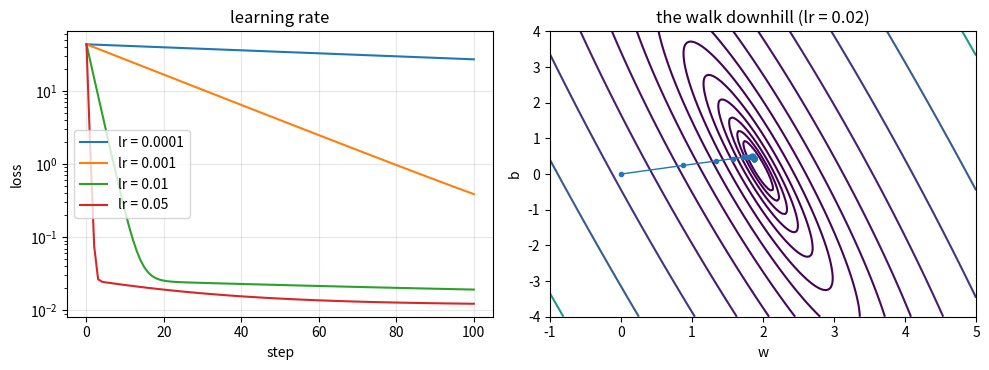

This figure's Python source:
import numpy as np

rng = np.random.default_rng(0)

X = np.array([1.0, 2.0, 3.0, 4.0, 5.0])
Y = np.array([2.1, 4.2, 5.9, 8.1, 9.8])          # roughly y = 2x

def L(w, b):
    return np.mean((Y - (w * X + b)) ** 2)

print(f"L(0, 0)   = {L(0, 0):.4f}      <- terrible")
print(f"L(2, 0)   = {L(2, 0):.4f}      <- close to the truth")
print(f"L(2, 0.5) = {L(2, 0.5):.4f}")
print(f"L(5, 0)   = {L(5, 0):.4f}      <- worse than useless")

def grad(w, b, h=1e-6):
    dw = (L(w + h, b) - L(w - h, b)) / (2 * h)
    db = (L(w, b + h) - L(w, b - h)) / (2 * h)
    return np.array([dw, db])

for w, b in [(0.0, 0.0), (1.0, 0.0), (2.0, 0.0), (3.0, 0.0)]:
    g = grad(w, b)
    print(f"at w={w:>4.1f}, b={b:>4.1f}   loss {L(w, b):>8.4f}   gradient {np.round(g, 4)}")

w, b, step = 0.0, 0.0, 0.005
g = grad(w, b)
print(f"start          loss {L(w, b):.6f}   gradient {np.round(g, 4)}")
print(f"step WITH  g   loss {L(w + step * g[0], b + step * g[1]):.6f}   <- worse")
print(f"step AGAINST g loss {L(w - step * g[0], b - step * g[1]):.6f}   <- better")

def run(lr, steps=60, start=(0.0, 0.0)):
    w, b = start
    hist = [L(w, b)]
    for _ in range(steps):
        g = grad(w, b)
        w, b = w - lr * g[0], b - lr * g[1]
        hist.append(L(w, b))
        if not np.isfinite(hist[-1]) or hist[-1] > 1e12:
            break
    return np.array(hist), (w, b)

print(f"{'lr':>8}{'loss after 60 steps':>22}{'final w':>11}{'verdict':>16}")
for lr in (0.0001, 0.001, 0.01, 0.05, 0.08, 0.09, 0.1, 0.12):
    hist, (w, b) = run(lr)
    end = hist[-1]
    verdict = ("diverged" if not np.isfinite(end) or end > 1e6
               else "too slow" if end > 0.5 else "good")
    shown = f"{end:.6f}" if np.isfinite(end) and end < 1e6 else "blew up"
    print(f"{lr:>8}{shown:>22}{w:>11.3f}{verdict:>16}")

# Optional plot. Skip if matplotlib is unavailable.
import matplotlib.pyplot as plt

fig, ax = plt.subplots(1, 2, figsize=(10, 3.8))
for lr in (0.0001, 0.001, 0.01, 0.05):
    hist, _ = run(lr, steps=100)
    ax[0].plot(hist, label=f"lr = {lr}")
ax[0].set(xlabel="step", ylabel="loss", yscale="log", title="learning rate")
ax[0].legend(); ax[0].grid(alpha=.3)

ws = np.linspace(-1, 5, 200)
bs = np.linspace(-4, 4, 200)
Z = np.array([[L(w, b) for w in ws] for b in bs])
cs = ax[1].contour(ws, bs, Z, levels=np.logspace(-1, 2.5, 14))
path = [(0.0, 0.0)]
w, b = 0.0, 0.0
for _ in range(60):
    g = grad(w, b); w, b = w - 0.02 * g[0], b - 0.02 * g[1]; path.append((w, b))
path = np.array(path)
ax[1].plot(path[:, 0], path[:, 1], "o-", ms=3, lw=1)
ax[1].set(xlabel="w", ylabel="b", title="the walk downhill (lr = 0.02)")
plt.tight_layout(); plt.show()

w, b, lr = 0.0, 0.0, 0.02
print(f"{'step':>6}{'loss':>12}{'|gradient|':>14}{'update size':>14}")
for i in range(1, 601):
    g = grad(w, b)
    w, b = w - lr * g[0], b - lr * g[1]
    if i in (1, 10, 50, 100, 300, 600):
        print(f"{i:>6}{L(w, b):>12.6f}{np.linalg.norm(g):>14.6f}{lr * np.linalg.norm(g):>14.8f}")
print(f"\nfinal w = {w:.4f}, b = {b:.4f}")
